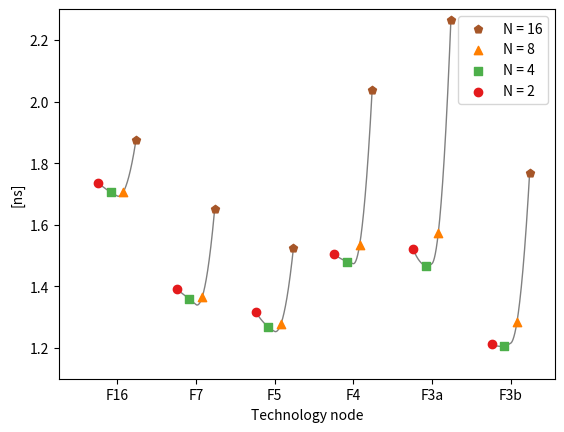

Source code (Python):
import matplotlib.pyplot as plt
import numpy as np 
from scipy.interpolate import interp1d


#NOTE: Paste here the result of calling >>collect.py<<, as >>res_dict<<.
#All results obtained at the time of preparing the camera-ready version of the paper are kept here,
#including results for all three placement seeds, generated to inspect the robustness of the observations.
#While there were some shifts, all general trends were maintained across different placement seeds.


#New median seed:
res_dict = {'5': {8: {'wires': {129: {'index': 3, 'td': 1.28191912913}, 83: {'index': 1, 'td': 1.27114435737}, 121: {'index': 4, 'td': 1.27958421336}}, 'avg': 1.2764808114074981}, 16: {'wires': {129: {'index': 3, 'td': 1.49233811055}, 83: {'index': 1, 'td': 1.52882789737}, 121: {'index': 4, 'td': 1.53873562872}}, 'avg': 1.5239548560549272}, 2: {'wires': {121: {'index': 4, 'td': 1.31404437619}, 83: {'index': 1, 'td': 1.31290238906}, 129: {'index': 3, 'td': 1.32101026361}}, 'avg': 1.3165134425086404}, 4: {'wires': {129: {'index': 3, 'td': 1.26932501639}, 83: {'index': 1, 'td': 1.27839673572}, 121: {'index': 4, 'td': 1.26090082536}}, 'avg': 1.2680159860597475}}, '3.0': {8: {'wires': {31: {'index': 3, 'td': 1.58346258456}, 15: {'index': 2, 'td': 1.58043095382}, 47: {'index': 1, 'td': 1.56343729772}}, 'avg': 1.5727387079224027}, 16: {'wires': {15: {'index': 2, 'td': 2.23269437979}, 47: {'index': 1, 'td': 2.27262658724}, 31: {'index': 3, 'td': 2.28216168753}}, 'avg': 2.2630667424786295}, 2: {'wires': {31: {'index': 3, 'td': 1.51380629268}, 15: {'index': 2, 'td': 1.51798403695}, 47: {'index': 1, 'td': 1.52338478551}}, 'avg': 1.5205476787595527}, 4: {'wires': {47: {'index': 1, 'td': 1.46721054155}, 31: {'index': 3, 'td': 1.46791463764}, 15: {'index': 2, 'td': 1.47334918774}}, 'avg': 1.4672173838975753}}, '7': {8: {'wires': {56: {'index': 3, 'td': 1.35971679081}, 54: {'index': 5, 'td': 1.37471045121}, 55: {'index': 4, 'td': 1.36235250049}}, 'avg': 1.3640169673522868}, 16: {'wires': {56: {'index': 3, 'td': 1.65914721424}, 54: {'index': 5, 'td': 1.68053149572}, 55: {'index': 4, 'td': 1.58114667451}}, 'avg': 1.650798384170455}, 2: {'wires': {56: {'index': 3, 'td': 1.36666036143}, 54: {'index': 5, 'td': 1.38353225596}, 55: {'index': 4, 'td': 1.44236749599}}, 'avg': 1.3903007516096006}, 4: {'wires': {56: {'index': 3, 'td': 1.33584602781}, 54: {'index': 5, 'td': 1.36528719183}, 55: {'index': 4, 'td': 1.37518593956}}, 'avg': 1.358065270126699}}, '16': {8: {'wires': {156: {'index': 4, 'td': 1.69834394767}, 150: {'index': 5, 'td': 1.71483654569}, 78: {'index': 2, 'td': 1.69930401687}}, 'avg': 1.706571856740901}, 16: {'wires': {156: {'index': 4, 'td': 1.88852363622}, 78: {'index': 2, 'td': 1.88516168591}, 150: {'index': 5, 'td': 1.83496049834}}, 'avg': 1.874261012636684}, 2: {'wires': {156: {'index': 4, 'td': 1.7141098552}, 78: {'index': 2, 'td': 1.73404192348}, 150: {'index': 5, 'td': 1.76578177604}}, 'avg': 1.7356493060431721}, 4: {'wires': {156: {'index': 4, 'td': 1.6890900693}, 150: {'index': 5, 'td': 1.73097338485}, 78: {'index': 2, 'td': 1.69986187389}}, 'avg': 1.7054737665520063}}, '3.1': {8: {'wires': {62: {'index': 14, 'td': 1.29292342565}, 54: {'index': 11, 'td': 1.29140427105}, 47: {'index': 7, 'td': 1.26082535904}}, 'avg': 1.284928397528795}, 16: {'wires': {54: {'index': 11, 'td': 1.77395748973}, 62: {'index': 14, 'td': 1.80028959319}, 47: {'index': 7, 'td': 1.7203857828}}, 'avg': 1.7665257008033266}, 2: {'wires': {54: {'index': 11, 'td': 1.22721687408}, 62: {'index': 14, 'td': 1.21471478247}, 47: {'index': 7, 'td': 1.18470278664}}, 'avg': 1.2124984629842235}, 4: {'wires': {54: {'index': 11, 'td': 1.22674289253}, 62: {'index': 14, 'td': 1.20762412619}, 47: {'index': 7, 'td': 1.18842973457}}, 'avg': 1.2066327676821087}}, '4': {8: {'wires': {15: {'index': 2, 'td': 1.52156936382}, 63: {'index': 3, 'td': 1.58932748463}, 47: {'index': 1, 'td': 1.51416064709}}, 'avg': 1.5328022529605578}, 16: {'wires': {15: {'index': 2, 'td': 2.03656368986}, 63: {'index': 3, 'td': 2.0919312901}, 47: {'index': 1, 'td': 2.00019329663}}, 'avg': 2.0368197672007504}, 2: {'wires': {63: {'index': 3, 'td': 1.54429692709}, 47: {'index': 1, 'td': 1.47048963807}, 15: {'index': 2, 'td': 1.51544732447}}, 'avg': 1.5034079995100436}, 4: {'wires': {63: {'index': 3, 'td': 1.52567462918}, 47: {'index': 1, 'td': 1.44254475496}, 15: {'index': 2, 'td': 1.4815020229}}, 'avg': 1.4802757999518097}}}


colors = plt.cm.get_cmap("Set1")
xs = [1.2, 2.2, 3.2, 4.2, 5.2, 6.2]
Ns = [2, 4, 8, 16]
markers = ["o", "s", "^", "p"]
techs = ["16", "7", "5", "4", "3.0", "3.1"]

def plot_N(N, tech, data, label, avg = False):
    x = xs[techs.index(tech)] + Ns.index(N) * 0.16
    if not avg:
        for wire in data["wires"]:
            y = data["wires"][wire]["td"]
            plt.scatter(x, y, marker = markers[Ns.index(N)], c = colors(Ns.index(N) / float(len(Ns))), label= ("N = %d" % N) if label else None)
            plt.text(x, y, str(data["wires"][wire]["index"]), color="black", fontsize=8)
            label = False
    else:
        plt.scatter(x, data["avg"], marker = markers[Ns.index(N)], c = colors(Ns.index(N) / float(len(Ns))), label = ("N = %d" % N) if label else None)

xticklabels = ["F16", "F7", "F5", "F4", "F3a", "F3b"]

for t, tech in enumerate(techs):
    tech_xs = np.array([xs[t] + Ns.index(N) * 0.16 for N in Ns])
    tech_ys = np.array([res_dict[tech][N]["avg"] for N in Ns])
    x_new = np.linspace(tech_xs.min(), tech_xs.max(),500)
    f = interp1d(tech_xs, tech_ys, kind='quadratic')
    y_smooth=f(x_new)
    plt.plot(x_new,y_smooth, c='gray', zorder = 0, lw = 1)

labeled = False
for tech in techs:
    for N in reversed(Ns):
        plot_N(N, tech, res_dict[tech][N], label = not labeled, avg = True)
    labeled = True

plt.xticks([x + 0.24 for x in xs], xticklabels)
plt.xlim(0.7, 7)
plt.xlabel("Technology node")
plt.ylabel("[ns]")
plt.ylim(1.1, 2.3)

plt.legend()
plt.savefig("fig_15_max_seed.pdf")
